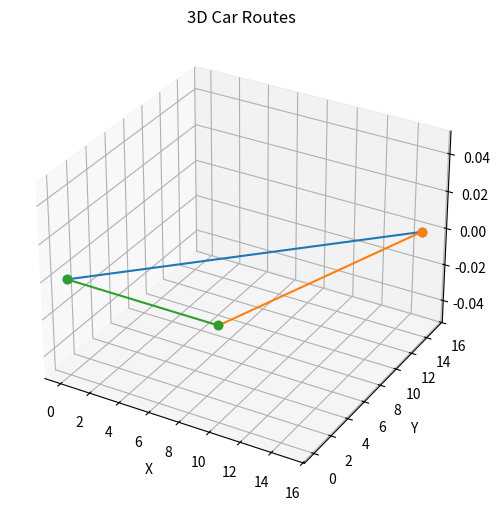
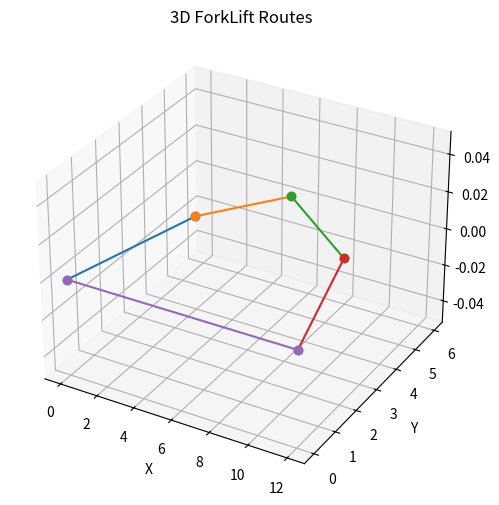
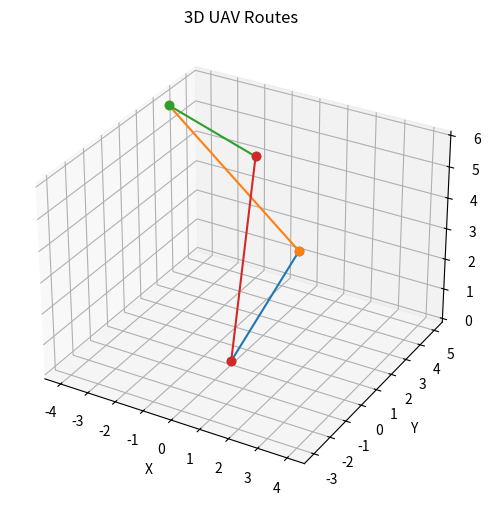

Write Python code to recreate these figures, in order.
import matplotlib.pyplot as plt
from mpl_toolkits.mplot3d import Axes3D

def get_route_coordinates(route_number):
    # [1, 2, 3] 小车路线
    if route_number == 1:
        return ((0, 0, 0), (15, 15, 0))
    elif route_number == 2:
        return ((15, 15, 0), (10, 0, 0))
    elif route_number == 3:
        return ((10, 0, 0), (0, 0, 0))
    # [4, 5, 6, 7, 8] 叉车路线
    elif route_number == 4:
        return ((0, 0, 0), (2, 4, 0))
    elif route_number == 5:
        return ((2, 4, 0), (5, 6, 0))
    elif route_number == 6:
        return ((5, 6, 0), (10, 4, 0))
    elif route_number == 7:
        return ((10, 4, 0), (12, 0, 0))
    elif route_number == 8:
        return ((12, 0, 0), (0, 0, 0))
    # [9, 10, 11, 12] 无人机路线
    elif route_number == 9:
        return ((0, 0, 0), (4, -3, 6))
    elif route_number == 10:
        return ((4, -3, 6), (-4, 3, 6))
    elif route_number == 11:
        return ((-4, 3, 6), (-2, 5, 4))
    elif route_number == 12:
        return ((-2, 5, 4), (0, 0, 0)) 
    else:
        print("Invalid route number. Please enter a number between 1 and 12.")
        return None

def plot_routes_3d(route_numbers, str):
    fig = plt.figure(figsize=(8, 6))
    ax = fig.add_subplot(111, projection='3d')  # 创建3D轴

    for route_number in route_numbers:
        start_point, end_point = get_route_coordinates(route_number)
        start_x, start_y, start_z = start_point
        end_x, end_y, end_z = end_point
        ax.plot([start_x, end_x], [start_y, end_y], [start_z, end_z], marker='o', linestyle='-')

    ax.set_xlabel('X')
    ax.set_ylabel('Y')
    ax.set_zlabel('Z')
    ax.set_title(f'3D {str} Routes')
    plt.grid(True)
    plt.show()



if __name__=='__main__':
    # 画小车路线图
    routes = [1,2,3]
    # plot_routes(routes, "Car")
    plot_routes_3d(routes, "Car")
    # 画叉车路线图
    routes = [4,5,6,7,8]
    plot_routes_3d(routes, "ForkLift")
    # 画UAV图
    routes = [9, 10, 11, 12]
    plot_routes_3d(routes, "UAV")
